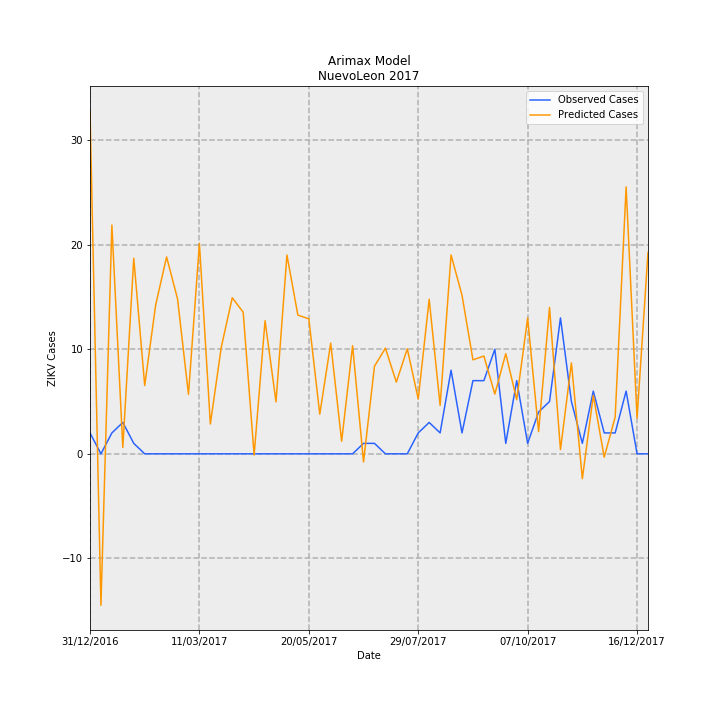

Values plotted in this chart, from the file beside it:
Date, predictions_incidence, observed_incidence, Predicted Cases, Observed Cases, error
31/12/2016, 0.6403, 0.03907, 32.78, 2.0, -30.78
07/01/2017, -0.283, 0.0, -14.49, 0.0, 14.49
14/01/2017, 0.4274, 0.03907, 21.88, 2.0, -19.88
21/01/2017, 0.01188, 0.0586, 0.6084, 3.0, 2.392
28/01/2017, 0.3654, 0.01953, 18.71, 1.0, -17.71
04/02/2017, 0.1276, 0.0, 6.533, 0.0, -6.533
11/02/2017, 0.2779, 0.0, 14.23, 0.0, -14.23
18/02/2017, 0.3679, 0.0, 18.83, 0.0, -18.83
25/02/2017, 0.2897, 0.0, 14.83, 0.0, -14.83
04/03/2017, 0.1109, 0.0, 5.679, 0.0, -5.679
11/03/2017, 0.3931, 0.0, 20.12, 0.0, -20.12
18/03/2017, 0.05575, 0.0, 2.854, 0.0, -2.854
25/03/2017, 0.1994, 0.0, 10.21, 0.0, -10.21
01/04/2017, 0.2916, 0.0, 14.93, 0.0, -14.93
08/04/2017, 0.2646, 0.0, 13.55, 0.0, -13.55
15/04/2017, -0.002403, 0.0, -0.123, 0.0, 0.123
22/04/2017, 0.2487, 0.0, 12.73, 0.0, -12.73
29/04/2017, 0.09704, 0.0, 4.968, 0.0, -4.968
06/05/2017, 0.3714, 0.0, 19.01, 0.0, -19.01
13/05/2017, 0.2591, 0.0, 13.26, 0.0, -13.26
20/05/2017, 0.2523, 0.0, 12.92, 0.0, -12.92
27/05/2017, 0.074, 0.0, 3.788, 0.0, -3.788
03/06/2017, 0.2068, 0.0, 10.59, 0.0, -10.59
10/06/2017, 0.0235, 0.0, 1.203, 0.0, -1.203
17/06/2017, 0.202, 0.0, 10.34, 0.0, -10.34
24/06/2017, -0.0151, 0.01953, -0.7732, 1.0, 1.773
01/07/2017, 0.1637, 0.01953, 8.378, 1.0, -7.378
08/07/2017, 0.1974, 0.0, 10.1, 0.0, -10.1
15/07/2017, 0.1339, 0.0, 6.856, 0.0, -6.856
22/07/2017, 0.1962, 0.0, 10.05, 0.0, -10.05
29/07/2017, 0.1025, 0.03907, 5.248, 2.0, -3.248
05/08/2017, 0.2888, 0.0586, 14.79, 3.0, -11.79
12/08/2017, 0.09039, 0.03907, 4.627, 2.0, -2.627
19/08/2017, 0.3715, 0.1563, 19.02, 8.0, -11.02
26/08/2017, 0.2964, 0.03907, 15.17, 2.0, -13.17
02/09/2017, 0.1756, 0.1367, 8.99, 7, -1.99
09/09/2017, 0.1827, 0.1367, 9.354, 7, -2.354
16/09/2017, 0.1116, 0.1953, 5.713, 10.0, 4.287
23/09/2017, 0.1872, 0.01953, 9.585, 1.0, -8.585
30/09/2017, 0.1012, 0.1367, 5.178, 7, 1.822
07/10/2017, 0.2538, 0.01953, 12.99, 1.0, -11.99
14/10/2017, 0.04148, 0.07813, 2.124, 4.0, 1.876
21/10/2017, 0.2734, 0.09767, 14, 5.0, -8.998
28/10/2017, 0.007851, 0.2539, 0.402, 13.0, 12.6
04/11/2017, 0.1699, 0.09767, 8.698, 5.0, -3.698
11/11/2017, -0.04644, 0.01953, -2.378, 1.0, 3.378
18/11/2017, 0.1092, 0.1172, 5.589, 6.0, 0.411
25/11/2017, -0.006238, 0.03907, -0.3193, 2.0, 2.319
02/12/2017, 0.06874, 0.03907, 3.519, 2.0, -1.519
09/12/2017, 0.4987, 0.1172, 25.53, 6.0, -19.53
16/12/2017, 0.06673, 0.0, 3.416, 0.0, -3.416
23/12/2017, 0.3764, 0.0, 19.27, 0.0, -19.27
